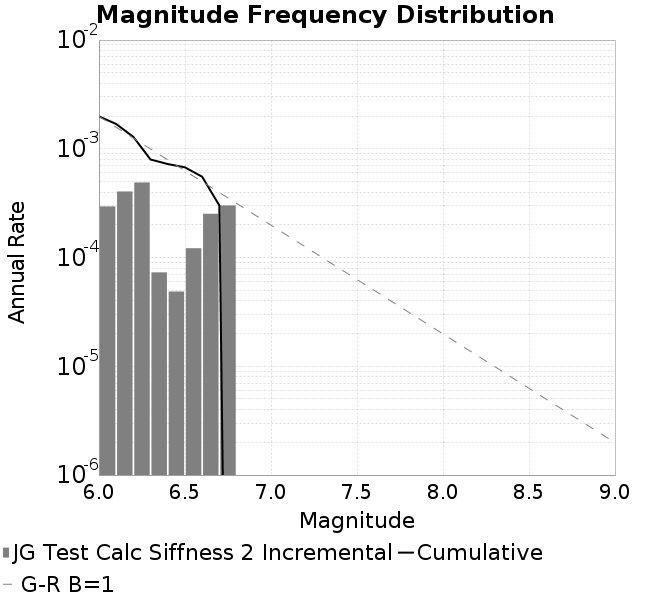

Values plotted in this chart, from the file beside it:
Magnitude, Incremental Rate (1/yr), Cumulative Rate (1/yr)
6.0, 2.952406911220225E-4, 0.001988
6.1, 4.048145558683401E-4, 0.001692
6.2, 4.900386728932539E-4, 0.001287
6.3, 7.304924316421175E-5, 7.974542378759782E-4
6.4, 4.8699495442807835E-5, 7.244049947117665E-4
6.5, 1.217487386070196E-4, 6.757054992689587E-4
6.6, 2.5262863260956566E-4, 5.539567606619391E-4
6.7, 3.0132812805237346E-4, 3.0132812805237346E-4
6.8, 0.0, 0.0
6.9, 0.0, 0.0
7.0, 0.0, 0.0
7.1, 0.0, 0.0
7.2, 0.0, 0.0
7.3, 0.0, 0.0
7.4, 0.0, 0.0
7.5, 0.0, 0.0
7.6, 0.0, 0.0
7.7, 0.0, 0.0
7.8, 0.0, 0.0
7.9, 0.0, 0.0
8.0, 0.0, 0.0
8.1, 0.0, 0.0
8.2, 0.0, 0.0
8.3, 0.0, 0.0
8.4, 0.0, 0.0
8.5, 0.0, 0.0
8.6, 0.0, 0.0
8.7, 0.0, 0.0
8.8, 0.0, 0.0
8.9, 0.0, 0.0
